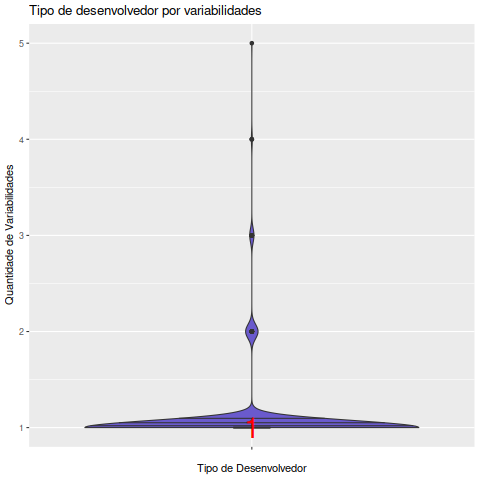

The table this chart was drawn from, first rows:
Variabilidades, Data, EhAutor, Desenvolvedor
, 2005-09-01, Autor, 1
, 2005-09-01, Colaborador, 1
, 2005-10-01, Autor, 1
, 2005-10-01, Colaborador, 1
, 2005-11-01, Autor, 1
, 2005-11-01, Colaborador, 1
, 2005-12-01, Autor, 1
, 2005-12-01, Colaborador, 1
, 2006-01-01, Autor, 1
, 2006-02-01, Autor, 1
, 2006-02-01, Colaborador, 1
, 2006-04-01, Autor, 1
, 2006-06-01, Autor, 1
, 2006-07-01, Autor, 1
, 2006-09-01, Autor, 1
, 2006-11-01, Autor, 1
, 2006-11-01, Colaborador, 1
, 2007-02-01, Autor, 1
, 2007-03-01, Autor, 1
, 2007-04-01, Autor, 1
, 2007-04-01, Colaborador, 1
, 2007-06-01, Autor, 1
, 2007-08-01, Autor, 1
, 2007-10-01, Autor, 1
, 2007-10-01, Colaborador, 1
, 2008-01-01, Autor, 1
, 2008-01-01, Colaborador, 1
, 2008-05-01, Autor, 1
, 2008-06-01, Autor, 1
, 2008-06-01, Colaborador, 1
, 2008-07-01, Autor, 1
, 2008-07-01, Colaborador, 1
, 2008-08-01, Autor, 1
, 2008-09-01, Autor, 1
, 2008-09-01, Colaborador, 1
, 2008-10-01, Autor, 1
, 2008-10-01, Colaborador, 1
, 2008-11-01, Autor, 1
, 2008-11-01, Colaborador, 1
, 2008-12-01, Autor, 1
, 2008-12-01, Colaborador, 1
, 2009-01-01, Autor, 1
, 2009-04-01, Autor, 1
, 2009-05-01, Autor, 1
, 2009-05-01, Colaborador, 1
, 2009-06-01, Autor, 1
, 2009-08-01, Autor, 1
, 2009-08-01, Colaborador, 1
, 2009-09-01, Autor, 1
, 2009-10-01, Autor, 1
, 2009-10-01, Colaborador, 1
, 2009-11-01, Autor, 1
, 2009-12-01, Autor, 1
, 2010-01-01, Autor, 1
, 2010-01-01, Colaborador, 1
, 2010-02-01, Colaborador, 2
, 2010-03-01, Colaborador, 2
, 2010-04-01, Colaborador, 2
, 2010-05-01, Autor, 1
, 2010-06-01, Colaborador, 1
... 1,097 more rows
